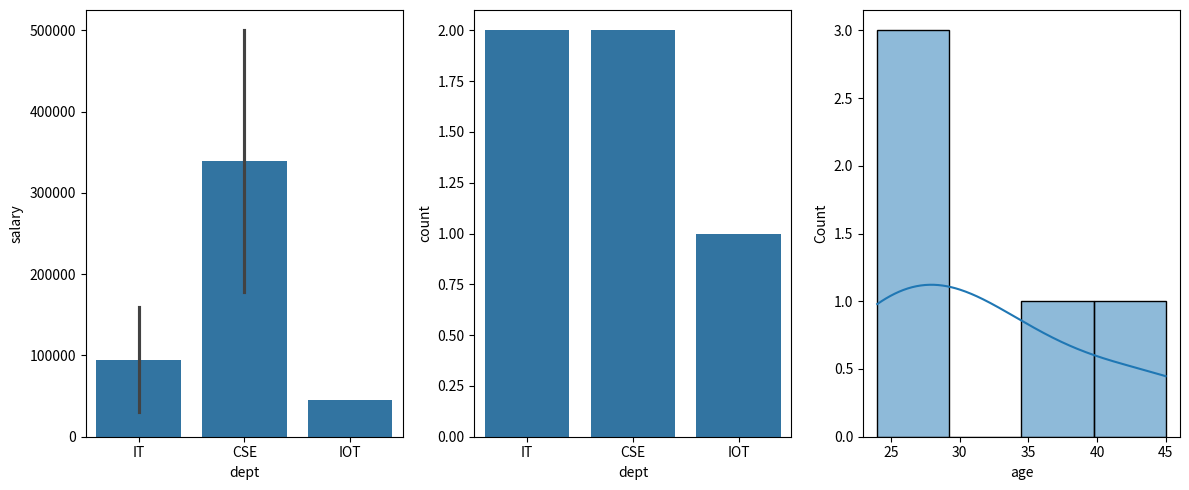

Write Python code to recreate this figure.
import seaborn as sns
import pandas as pd
import matplotlib.pyplot as plt
data = {
    'name': ["a", "b", "c", "d", "e"],
    'age': [24, 35, 26, 45, 29],
    'dept': ["IT", "CSE", "IOT", "IT", "CSE"],
    'salary': [15000, 250000, 45000, 80000, 89000],
    'joindate': pd.to_datetime(['2022-06-01', '2021-08-05', '2023-06-01', '2021-08-06', '2023-08-06'])
}
df = pd.DataFrame(data)
#labels=df['name'].tolist()
#ages=df['age'].tolist()
#plt.bar(labels,ages,color="green")
#plt.show()

#seaborn
#sns.barplot(x='name',y='age',  color="green",data=df)
#plt.show()
#sns.barplot(x='dept',y='salary',data=df,estimator=sum)
#plt.show()
#sns.countplot(x='dept',data=df)
#plt.show()

#combine multiple chart in single frame
fig,axs=plt.subplots(1,3,figsize=(12,5))
sns.barplot(x='dept',y='salary',data=df,estimator=sum,ax=axs[0])
sns.countplot(x='dept',data=df,ax=axs[1])
sns.histplot(df['age'],kde=True,ax=axs[2])
plt.tight_layout()
plt.show()